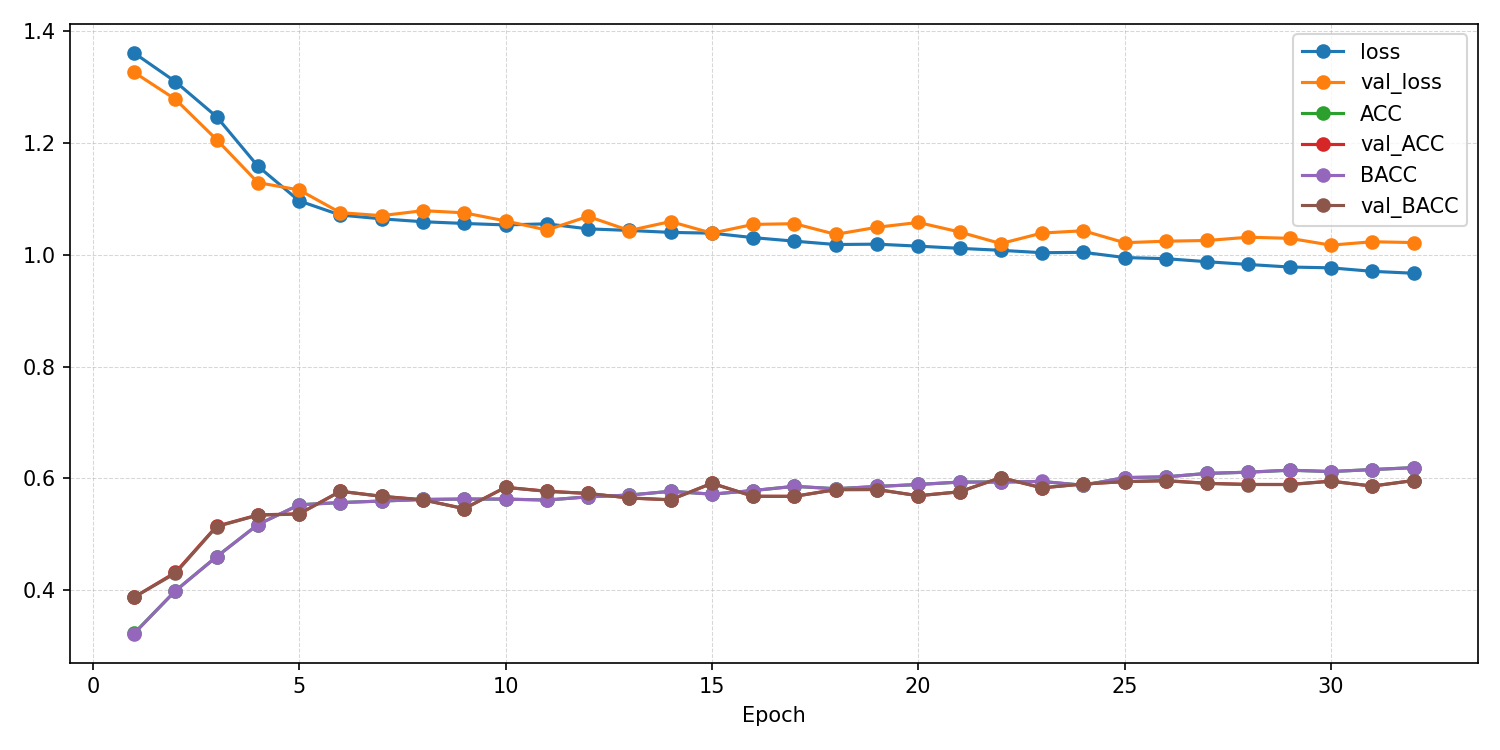

The table this chart was drawn from, first rows:
epoch, ACC, AUROC, BACC, F1_macro, F1_weighted, KAPPA, loss, test_ACC, test_AUROC, test_BACC, test_F1_macro, test_F1_weighted, test_KAPPA, test_confusion_matrix, test_loss, val_ACC, val_AUROC, val_BACC, val_F1_macro, val_F1_weighted, val_KAPPA, val_confusion_matrix, val_loss
1, 0.3222, 0.5941, 0.3219, 0.3136, 0.3138, 0.09601, 1.362, , , , , , , , , 0.3869, 0.6571, 0.3872, 0.3834, 0.3832, 0.1827, [[ 73  38  74  68]? [ 31  84  52  75]? […, 1.327
2, 0.3983, 0.6598, 0.3983, 0.3973, 0.3973, 0.1978, 1.31, , , , , , , , , 0.4313, 0.6878, 0.4297, 0.4202, 0.421, 0.2406, [[131  11  39  72]? [ 41  59  54  88]? […, 1.279
3, 0.4595, 0.7103, 0.4595, 0.4594, 0.4594, 0.2793, 1.247, , , , , , , , , 0.5141, 0.7452, 0.5134, 0.5116, 0.5117, 0.3517, [[161  21  26  45]? [ 31 125  41  45]? […, 1.206
4, 0.5171, 0.7602, 0.5171, 0.5171, 0.5171, 0.3561, 1.159, , , , , , , , , 0.5343, 0.7755, 0.5338, 0.5348, 0.5348, 0.3787, [[145  20  41  47]? [ 22 119  47  54]? […, 1.129
5, 0.5524, 0.786, 0.5524, 0.5527, 0.5527, 0.4032, 1.097, , , , , , , , , 0.5364, 0.7784, 0.536, 0.5371, 0.5375, 0.3817, [[127  18  58  50]? [ 12 106  62  62]? […, 1.116
6, 0.5565, 0.7956, 0.5565, 0.5565, 0.5565, 0.4087, 1.071, , , , , , , , , 0.5768, 0.7963, 0.5765, 0.5774, 0.5777, 0.4357, [[150  25  36  42]? [ 17 135  36  54]? […, 1.075
7, 0.5592, 0.798, 0.5592, 0.5594, 0.5594, 0.4122, 1.064, , , , , , , , , 0.5677, 0.7972, 0.5676, 0.567, 0.5671, 0.4235, [[152  25  40  36]? [ 20 143  40  39]? […, 1.07
8, 0.562, 0.7988, 0.562, 0.5622, 0.5622, 0.416, 1.059, , , , , , , , , 0.5616, 0.7917, 0.5611, 0.5635, 0.5637, 0.4153, [[153  14  43  43]? [ 14 126  54  48]? […, 1.079
9, 0.5627, 0.7993, 0.5628, 0.5622, 0.5622, 0.417, 1.056, , , , , , , , , 0.5455, 0.7917, 0.5456, 0.5475, 0.5476, 0.3941, [[130  23  64  36]? [ 14 133  50  45]? […, 1.075
10, 0.5626, 0.8009, 0.5627, 0.5627, 0.5626, 0.4168, 1.054, , , , , , , , , 0.5838, 0.8034, 0.5836, 0.582, 0.582, 0.445, [[171  26  36  20]? [ 24 151  38  29]? […, 1.061
11, 0.561, 0.7996, 0.561, 0.5607, 0.5607, 0.4146, 1.056, , , , , , , , , 0.5768, 0.8104, 0.5766, 0.5749, 0.5752, 0.4357, [[167  28  28  30]? [ 19 152  41  30]? […, 1.044
12, 0.5667, 0.8041, 0.5667, 0.5664, 0.5664, 0.4223, 1.047, , , , , , , , , 0.5727, 0.7993, 0.5729, 0.5755, 0.5757, 0.4305, [[142  22  61  28]? [ 12 141  55  34]? […, 1.069
13, 0.5699, 0.8053, 0.5699, 0.57, 0.57, 0.4265, 1.044, , , , , , , , , 0.5646, 0.806, 0.5646, 0.5631, 0.5632, 0.4196, [[159  24  41  29]? [ 16 152  39  35]? […, 1.044
14, 0.5766, 0.8068, 0.5767, 0.5765, 0.5765, 0.4355, 1.04, , , , , , , , , 0.5616, 0.8002, 0.5612, 0.5634, 0.5637, 0.4154, [[152  12  54  35]? [ 13 129  55  45]? […, 1.06
15, 0.5715, 0.8067, 0.5715, 0.5715, 0.5714, 0.4287, 1.039, , , , , , , , , 0.5909, 0.8117, 0.5911, 0.5915, 0.5917, 0.4547, [[155  30  41  27]? [ 12 153  44  33]? […, 1.039
16, 0.578, 0.8108, 0.578, 0.5782, 0.5782, 0.4373, 1.031, , , , , , , , , 0.5677, 0.8022, 0.5678, 0.5689, 0.569, 0.4237, [[148  23  50  32]? [ 13 145  45  39]? […, 1.055
17, 0.5855, 0.8137, 0.5856, 0.5858, 0.5857, 0.4474, 1.025, , , , , , , , , 0.5677, 0.8037, 0.5675, 0.5683, 0.5684, 0.4234, [[144  21  42  46]? [ 16 133  46  47]? […, 1.056
18, 0.5812, 0.8163, 0.5812, 0.5809, 0.5809, 0.4416, 1.019, , , , , , , , , 0.5798, 0.8098, 0.5795, 0.5825, 0.5829, 0.4397, [[156  17  51  29]? [ 17 135  55  35]? […, 1.037
19, 0.5853, 0.8165, 0.5853, 0.5852, 0.5851, 0.447, 1.019, , , , , , , , , 0.5798, 0.8054, 0.5798, 0.5815, 0.5816, 0.4398, [[145  19  54  35]? [ 16 140  48  38]? […, 1.049
20, 0.5888, 0.8173, 0.5888, 0.5893, 0.5893, 0.4518, 1.016, , , , , , , , , 0.5687, 0.8017, 0.5687, 0.5715, 0.5716, 0.425, [[147  18  60  28]? [ 14 140  58  30]? […, 1.058
21, 0.5932, 0.8197, 0.5932, 0.5934, 0.5934, 0.4575, 1.012, , , , , , , , , 0.5758, 0.8085, 0.5757, 0.576, 0.5763, 0.4344, [[158  23  44  28]? [ 16 149  40  37]? […, 1.041
22, 0.5933, 0.8208, 0.5933, 0.5934, 0.5934, 0.4577, 1.008, , , , , , , , , 0.601, 0.8181, 0.6012, 0.603, 0.6031, 0.4681, [[148  23  51  31]? [ 13 152  36  41]? […, 1.02
23, 0.5942, 0.8225, 0.5942, 0.5944, 0.5944, 0.4589, 1.004, , , , , , , , , 0.5828, 0.8092, 0.5828, 0.5846, 0.5848, 0.4438, [[152  20  53  28]? [ 16 142  47  37]? […, 1.039
24, 0.5874, 0.8228, 0.5875, 0.5876, 0.5876, 0.4499, 1.005, , , , , , , , , 0.5899, 0.8079, 0.5896, 0.5902, 0.5905, 0.4531, [[165  18  37  33]? [ 15 144  41  42]? […, 1.043
25, 0.6012, 0.8273, 0.6012, 0.6016, 0.6016, 0.4682, 0.9952, , , , , , , , , 0.5939, 0.8159, 0.5939, 0.5951, 0.5952, 0.4586, [[157  17  44  35]? [ 11 152  40  39]? […, 1.022
26, 0.6024, 0.8274, 0.6025, 0.6027, 0.6027, 0.4699, 0.9932, , , , , , , , , 0.596, 0.8168, 0.5954, 0.5968, 0.5972, 0.4611, [[162  20  38  33]? [ 14 129  54  45]? […, 1.024
27, 0.6087, 0.8304, 0.6087, 0.6092, 0.6092, 0.4782, 0.9877, , , , , , , , , 0.5909, 0.8161, 0.5908, 0.5937, 0.594, 0.4546, [[146  21  46  40]? [ 10 135  54  43]? […, 1.026
28, 0.6108, 0.8325, 0.6109, 0.6111, 0.6111, 0.4811, 0.9827, , , , , , , , , 0.5889, 0.8144, 0.5888, 0.5904, 0.5906, 0.4518, [[158  18  50  27]? [ 15 146  51  30]? […, 1.032
29, 0.6144, 0.8344, 0.6144, 0.6153, 0.6153, 0.4859, 0.9782, , , , , , , , , 0.5889, 0.8133, 0.5887, 0.5887, 0.5888, 0.4518, [[164  20  37  32]? [ 18 147  41  36]? […, 1.03
30, 0.612, 0.835, 0.612, 0.6122, 0.6122, 0.4826, 0.9768, , , , , , , , , 0.5949, 0.8184, 0.5946, 0.5969, 0.5972, 0.4599, [[160  19  45  29]? [ 14 138  54  36]? […, 1.017
31, 0.6156, 0.8381, 0.6156, 0.616, 0.616, 0.4874, 0.9705, , , , , , , , , 0.5859, 0.8157, 0.5861, 0.5882, 0.5882, 0.4479, [[141  19  61  32]? [ 14 145  43  40]? […, 1.024
32, 0.619, 0.8397, 0.619, 0.6196, 0.6195, 0.492, 0.9671, 0.5929, 0.8291, 0.5934, 0.5904, 0.5902, 0.4574, [[155  13  40  42]? [ 12 178  25  30]? […, 0.9827, 0.596, 0.8192, 0.5959, 0.5973, 0.5976, 0.4614, [[160  23  44  26]? [ 12 149  51  30]? […, 1.022
